Run: headless pygame with SDL's dummy video driver; simulated clock (each Clock.tick advances the game by its frame time, no real sleeping); random seed 0; keys injected as events and as key.get_pressed() state; mouse plan: one left click at the window centre at the start of phase 2, then a move to the lower-right quarter at the start of phase 3; restart key R tapped at the start of phases 3 and 4.
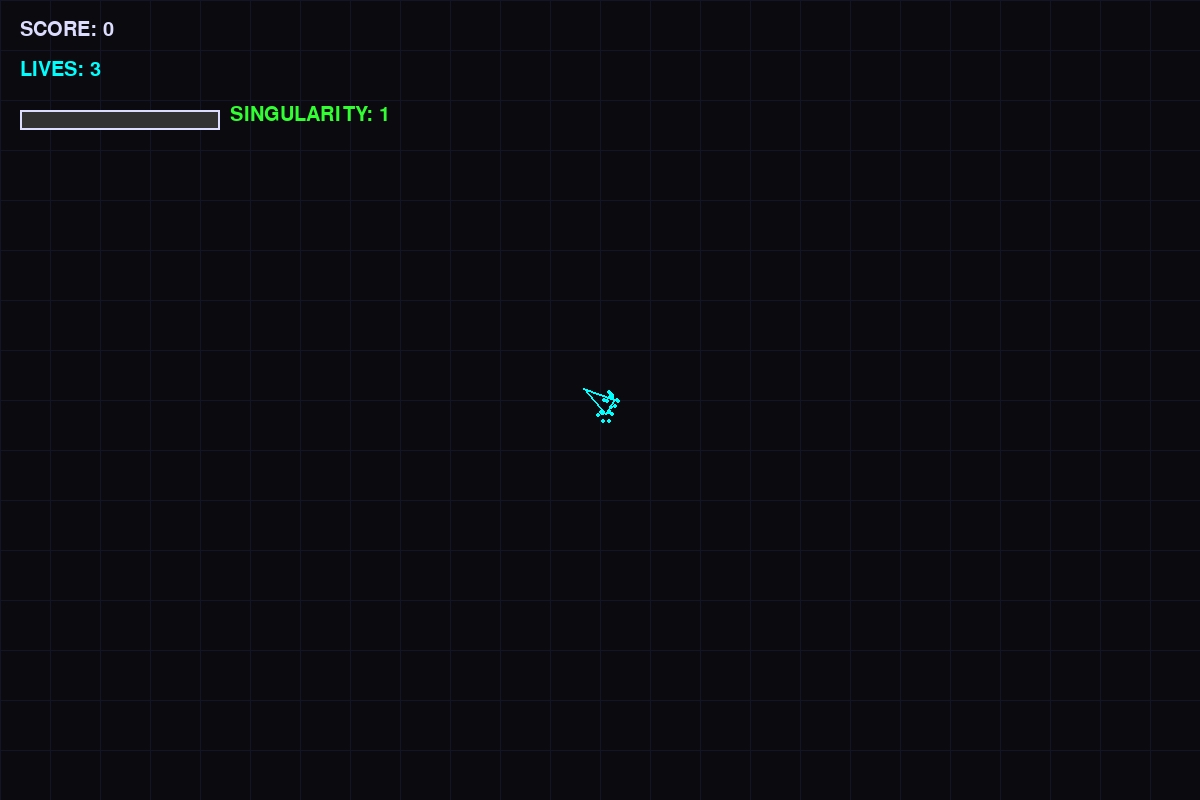
Frame 1 of 4 · flips 1–60 · no input
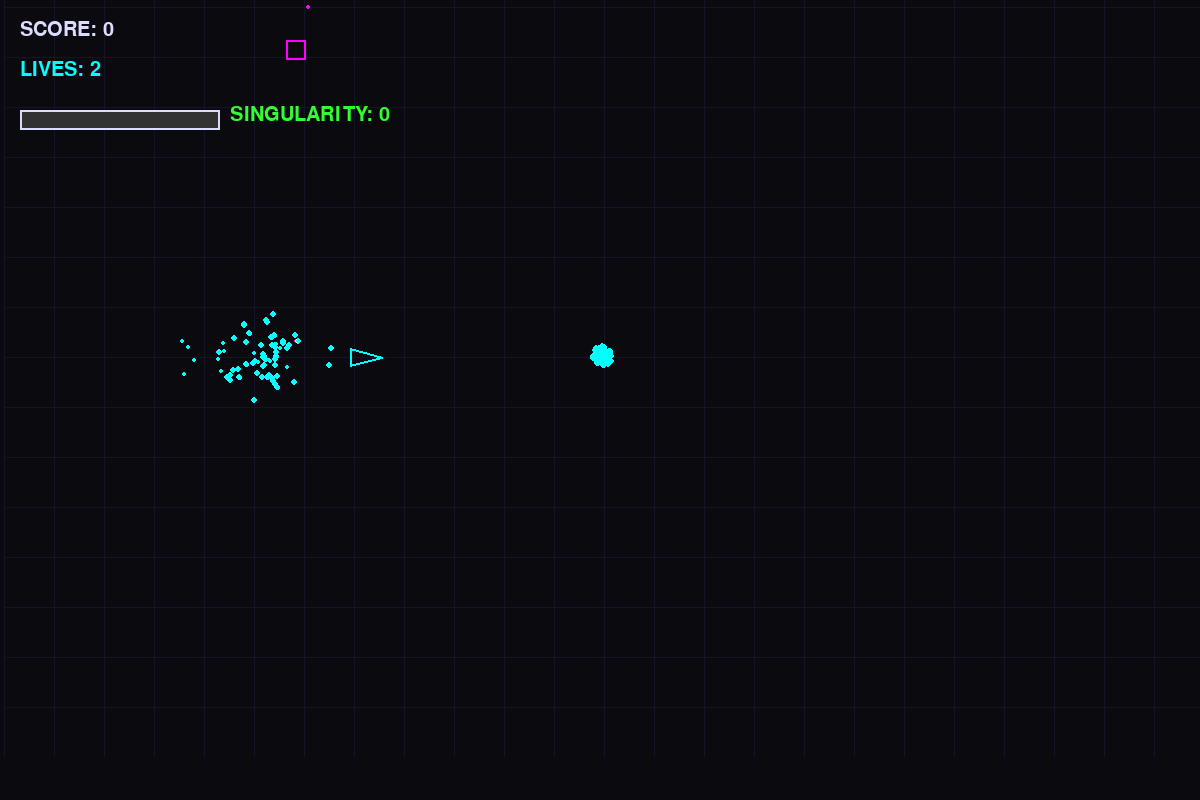
Frame 2 of 4 · flips 61–180 · clicked the window centre · tapped SPACE, RETURN · held RIGHT (→), D
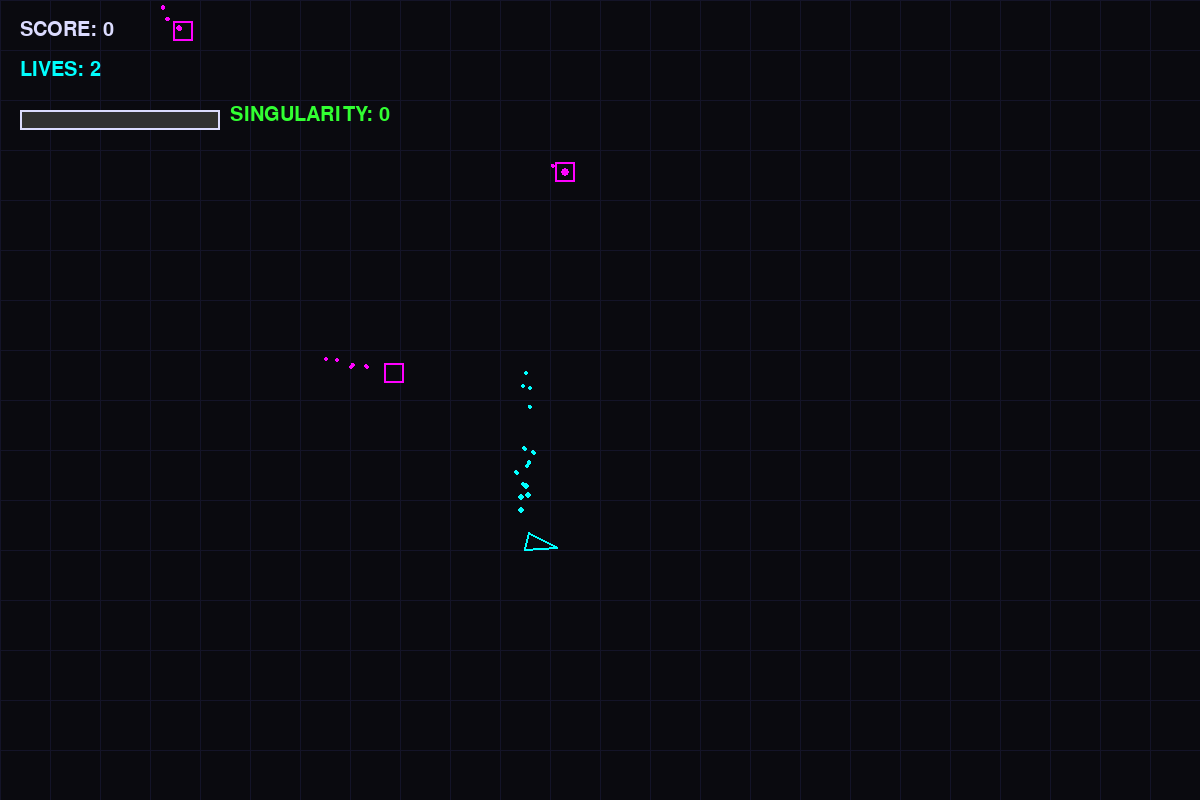
Frame 3 of 4 · flips 181–300 · moved the mouse to the lower-right quarter · tapped R · held DOWN (↓), S
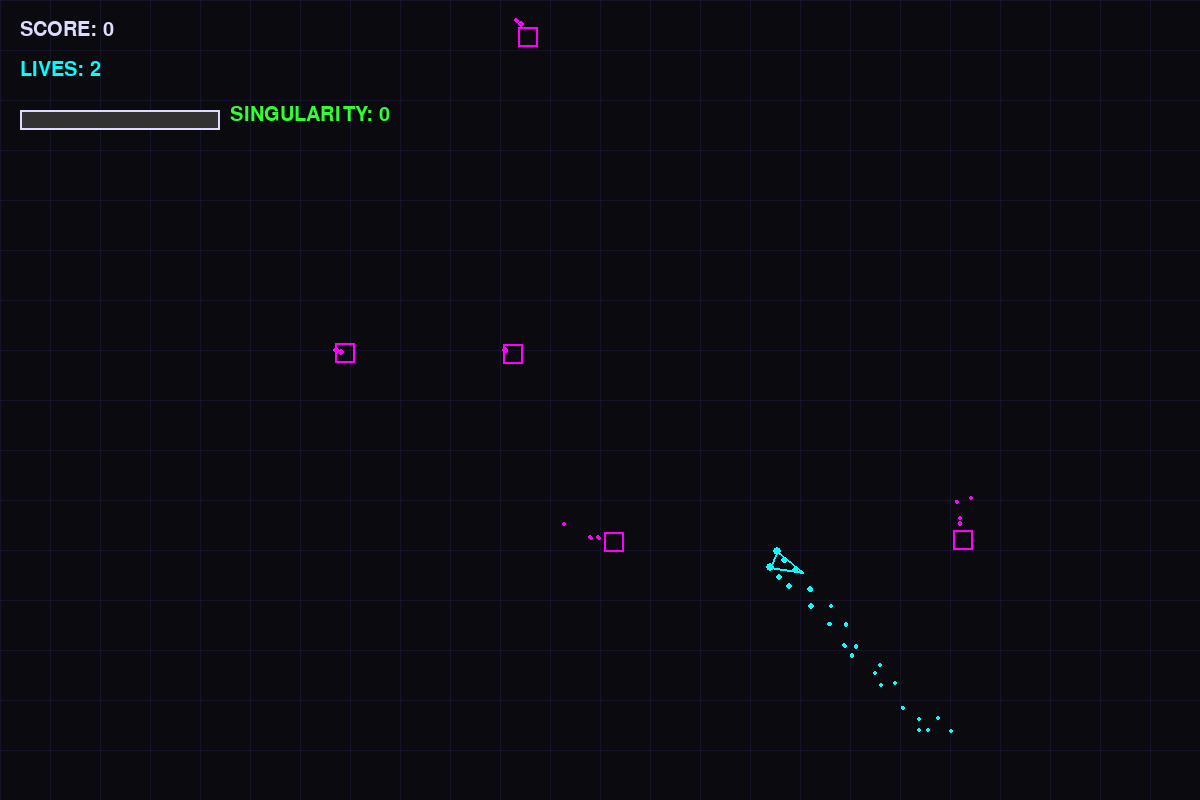
Frame 4 of 4 · flips 301–420 · tapped R · held LEFT (←), A, UP (↑), W

The pygame program that drew these frames:

import pygame
import random
import math

# --- CONFIGURATION ---
WIDTH, HEIGHT = 1200, 800
FPS = 60
NEON_CYAN = (0, 255, 255)
NEON_MAGENTA = (255, 0, 255)
NEON_LIME = (50, 255, 50)
NEON_ORANGE = (255, 100, 50)
NEON_WHITE = (220, 220, 255)

# --- INIT ---
pygame.init()
pygame.display.set_caption("NEON INFINITE // THE VOID")
screen = pygame.display.set_mode((WIDTH, HEIGHT))
clock = pygame.time.Clock()


# --- UTILS ---
def approach(val, target, amount):
    if val < target: return min(val + amount, target)
    if val > target: return max(val - amount, target)
    return val


class Vector2:
    def __init__(self, x, y):
        self.x = x
        self.y = y

    def __add__(self, o): return Vector2(self.x + o.x, self.y + o.y)

    def __sub__(self, o): return Vector2(self.x - o.x, self.y - o.y)

    def __mul__(self, s): return Vector2(self.x * s, self.y * s)

    def length(self): return math.sqrt(self.x ** 2 + self.y ** 2)

    def normalize(self):
        l = self.length()
        if l != 0: return Vector2(self.x / l, self.y / l)
        return Vector2(0, 0)

    def astuple(self): return (int(self.x), int(self.y))


# --- PARTICLES ---
class Particle:
    def __init__(self, x, y, color, life=60, speed=2, decay=0.95):
        self.pos = Vector2(x, y)
        angle = random.uniform(0, math.pi * 2)
        v = random.uniform(0.5, speed)
        self.vel = Vector2(math.cos(angle) * v, math.sin(angle) * v)
        self.color = color
        self.life = float(life)
        self.max_life = float(life)
        self.decay = decay

    def update(self):
        self.pos = self.pos + self.vel
        self.vel = self.vel * self.decay
        self.life -= 1
        return self.life > 0

    def draw(self, surf):
        alpha = int((self.life / self.max_life) * 255)
        # Additive blending simulation by drawing layers
        # Center core
        pygame.draw.circle(surf, self.color, self.pos.astuple(), 2)
        # Glow
        radius = 4 * (self.life / self.max_life)
        glow_surf = pygame.Surface((radius * 4, radius * 4), pygame.SRCALPHA)
        c = (self.color[0], self.color[1], self.color[2], alpha * 0.5)
        pygame.draw.circle(glow_surf, c, (radius * 2, radius * 2), radius)
        surf.blit(glow_surf, (self.pos.x - radius * 2, self.pos.y - radius * 2), special_flags=pygame.BLEND_ADD)


# --- ENTITIES ---
class Player:
    def __init__(self):
        self.pos = Vector2(WIDTH / 2, HEIGHT / 2)
        self.vel = Vector2(0, 0)
        self.angle = 0
        self.cooldown = 0
        self.lives = 3  # V2: 3 Lives
        self.invulnerable = 0

    def update(self):
        keys = pygame.key.get_pressed()
        acc = Vector2(0, 0)
        speed = 0.5
        if keys[pygame.K_w]: acc.y -= speed
        if keys[pygame.K_s]: acc.y += speed
        if keys[pygame.K_a]: acc.x -= speed
        if keys[pygame.K_d]: acc.x += speed

        self.vel = (self.vel + acc) * 0.95  # Friction
        self.pos = self.pos + self.vel

        # Screen wrap
        if self.pos.x < 0: self.pos.x = WIDTH
        if self.pos.x > WIDTH: self.pos.x = 0
        if self.pos.y < 0: self.pos.y = HEIGHT
        if self.pos.y > HEIGHT: self.pos.y = 0

        # Mouse Aim
        mx, my = pygame.mouse.get_pos()
        self.angle = math.atan2(my - self.pos.y, mx - self.pos.x)
        self.cooldown = max(0, self.cooldown - 1)
        self.invulnerable = max(0, self.invulnerable - 1)

    def draw(self, surf):
        if self.invulnerable > 0 and (self.invulnerable // 4) % 2 == 0:
            return  # Blink when hit

        # Ship geometry
        tip = Vector2(math.cos(self.angle) * 20, math.sin(self.angle) * 20)
        left = Vector2(math.cos(self.angle + 2.5) * 15, math.sin(self.angle + 2.5) * 15)
        right = Vector2(math.cos(self.angle - 2.5) * 15, math.sin(self.angle - 2.5) * 15)

        p1 = (self.pos + tip).astuple()
        p2 = (self.pos + left).astuple()
        p3 = (self.pos + right).astuple()

        pygame.draw.polygon(surf, NEON_CYAN, [p1, p2, p3], 2)
        # Engine trails
        if random.random() < 0.5:
            game.particles.append(Particle(p2[0], p2[1], NEON_CYAN, 20, 1))
            game.particles.append(Particle(p3[0], p3[1], NEON_CYAN, 20, 1))


class Bullet:
    def __init__(self, x, y, angle):
        self.pos = Vector2(x, y)
        self.vel = Vector2(math.cos(angle) * 15, math.sin(angle) * 15)
        self.life = 60

    def update(self):
        self.pos = self.pos + self.vel
        self.life -= 1
        # Trail
        game.particles.append(Particle(self.pos.x, self.pos.y, NEON_WHITE, 10, 0.5))
        return self.life > 0

    def draw(self, surf):
        pygame.draw.circle(surf, NEON_WHITE, self.pos.astuple(), 3)


class Enemy:
    def __init__(self):
        side = random.randint(0, 3)
        if side == 0:
            self.pos = Vector2(random.randint(0, WIDTH), -50)
        elif side == 1:
            self.pos = Vector2(random.randint(0, WIDTH), HEIGHT + 50)
        elif side == 2:
            self.pos = Vector2(-50, random.randint(0, HEIGHT))
        else:
            self.pos = Vector2(WIDTH + 50, random.randint(0, HEIGHT))

        self.vel = Vector2(0, 0)
        self.color = NEON_MAGENTA
        self.type = random.choice(['CHASER', 'DASHER'])
        self.speed_mult = random.uniform(0.8, 1.2)

    def update(self, player_pos):
        diff = player_pos - self.pos
        dist = diff.length()
        if dist == 0: dist = 1

        if self.type == 'CHASER':
            acc = diff.normalize() * 0.2 * self.speed_mult
            self.vel = (self.vel + acc) * 0.96
        elif self.type == 'DASHER':
            if dist > 200:
                acc = diff.normalize() * 0.5 * self.speed_mult
                self.vel = (self.vel + acc) * 0.90
            else:
                self.vel = self.vel * 1.05  # Lunge

        self.pos = self.pos + self.vel

    def draw(self, surf):
        rect = pygame.Rect(self.pos.x - 10, self.pos.y - 10, 20, 20)
        pygame.draw.rect(surf, self.color, rect, 2)
        # Trail
        if random.random() < 0.3:
            game.particles.append(Particle(self.pos.x, self.pos.y, self.color, 15, 1))


# --- CONFIGURATION (UPDATED) ---
TIME_SCALE = 1.0


# --- ABILITIES ---
class GravityBomb:
    def __init__(self, x, y):
        self.pos = Vector2(x, y)
        self.life = 120  # 2 seconds
        self.radius = 0
        self.active = True

    def update(self, enemies):
        self.life -= 1
        self.radius = approach(self.radius, 200, 5)  # Grow grav field

        # SUCK ENEMIES
        for e in enemies:
            diff = self.pos - e.pos
            dist = diff.length()
            if dist < self.radius + 50:
                pull = diff.normalize() * 2  # Strong pull
                e.pos = e.pos + pull

        if self.life <= 0:
            self.explode(enemies)
            return False
        return True

    def explode(self, enemies):
        game.shake += 50
        # Destroy enemies in range
        for e in enemies[:]:
            if (self.pos - e.pos).length() < 250:
                enemies.remove(e)
                game.score += 200
                for _ in range(10):
                    game.particles.append(Particle(e.pos.x, e.pos.y, NEON_MAGENTA, 40, 4))

        # Visuals
        for _ in range(100):
            game.particles.append(Particle(self.pos.x, self.pos.y, NEON_CYAN, 80, 10))

    def draw(self, surf):
        # Black Hole Core
        pygame.draw.circle(surf, (0, 0, 0), self.pos.astuple(), 10)
        pygame.draw.circle(surf, NEON_MAGENTA, self.pos.astuple(), 12, 2)

        # Event Horizon
        if self.life % 10 < 5:
            pygame.draw.circle(surf, NEON_CYAN, self.pos.astuple(), int(self.radius), 1)


class Pickup:
    def __init__(self, x, y):
        self.pos = Vector2(x, y)
        self.vel = Vector2(random.uniform(-1, 1), random.uniform(-1, 1))
        self.life = 600  # 10 seconds

    def update(self, player_pos):
        # Magnetic Pull
        diff = player_pos - self.pos
        dist = diff.length()
        if dist < 150:
            self.vel = self.vel + diff.normalize() * 0.5

        self.pos = self.pos + self.vel
        self.vel = self.vel * 0.95
        self.life -= 1
        return self.life > 0

    def draw(self, surf):
        pygame.draw.circle(surf, NEON_LIME, self.pos.astuple(), 3)
        # Glow
        if random.random() < 0.2:
            pygame.draw.circle(surf, NEON_WHITE, self.pos.astuple(), 5, 1)


# --- GAME ENGINE ---
class Game:
    def __init__(self):
        self.reset_game()
        self.bloom_surf = pygame.Surface((WIDTH, HEIGHT))

    def reset_game(self):
        self.player = Player()
        self.bullets = []
        self.enemies = []
        self.particles = []
        self.bombs = []
        self.pickups = []  # V4: Pickups
        self.score = 0
        self.shake = 0
        self.spawn_timer = 0
        self.game_over = False
        self.bomb_ammo = 1  # Start with 1, earn more
        self.bomb_charge = 0  # 0 to 100
        self.hyper_timer = 0  # V5: Hyper Mode
        self.time_scale = 1.0

    def run(self):
        running = True
        while running:
            # 1. EVENTS
            for event in pygame.event.get():
                if event.type == pygame.QUIT: running = False
                if event.type == pygame.KEYDOWN:
                    if event.key == pygame.K_ESCAPE: running = False
                    if event.key == pygame.K_r and self.game_over: self.reset_game()
                    if event.key == pygame.K_SPACE and not self.game_over and self.bomb_ammo > 0:
                        self.bombs.append(GravityBomb(self.player.pos.x, self.player.pos.y))
                        self.bomb_ammo -= 1
                if event.type == pygame.MOUSEBUTTONDOWN:
                    self.player.cooldown = 0

            if not self.game_over:
                # TIME DILATION LOGIC
                target_ts = 1.0
                for b in self.bombs:
                    if b.life < 10: target_ts = 0.1
                self.time_scale = approach(self.time_scale, target_ts, 0.05)

                if pygame.mouse.get_pressed()[0] and self.player.cooldown == 0:
                    # SPLIT SHOT
                    if self.hyper_timer > 0:
                        self.bullets.append(Bullet(self.player.pos.x, self.player.pos.y, self.player.angle))
                        self.bullets.append(Bullet(self.player.pos.x, self.player.pos.y, self.player.angle + 0.2))
                        self.bullets.append(Bullet(self.player.pos.x, self.player.pos.y, self.player.angle - 0.2))
                        self.player.cooldown = 4
                    else:
                        self.bullets.append(Bullet(self.player.pos.x, self.player.pos.y, self.player.angle))
                        self.player.cooldown = 5
                    self.shake += 2

                # 2. UPDATE (Scaled by Time)
                if self.time_scale < 1.0 and random.random() > self.time_scale:
                    pass
                else:
                    self.player.update()

                    # Hyper Decay
                    if self.hyper_timer > 0:
                        self.hyper_timer -= 1
                        self.player.cooldown = max(0, self.player.cooldown - 2)  # RAPID FIRE
                        if self.hyper_timer % 10 == 0:
                            game.particles.append(Particle(self.player.pos.x, self.player.pos.y, NEON_WHITE, 20, 2))

                    self.spawn_timer += 1
                    if self.spawn_timer > max(20, 60 - self.score / 100):
                        self.enemies.append(Enemy())
                        self.spawn_timer = 0

                    for b in self.bullets[:]:
                        if not b.update(): self.bullets.remove(b)

                    for e in self.enemies[:]:
                        e.update(self.player.pos)
                        # Collision with Player
                        is_hit = (e.pos - self.player.pos).length() < 25
                        if is_hit and self.player.invulnerable == 0 and self.hyper_timer == 0:
                            self.shake += 50
                            self.player.lives -= 1
                            self.player.invulnerable = 120
                            for _ in range(50): self.particles.append(
                                Particle(self.player.pos.x, self.player.pos.y, NEON_CYAN, 60, 5))
                            self.enemies.remove(e)
                            if self.player.lives <= 0:
                                self.game_over = True
                                for _ in range(100): self.particles.append(
                                    Particle(self.player.pos.x, self.player.pos.y, NEON_WHITE, 100, 8))
                        elif is_hit and self.hyper_timer > 0:
                            # RAMMING SPEED
                            self.enemies.remove(e)
                            self.score += 500
                            self.shake += 10
                            for _ in range(20): self.particles.append(Particle(e.pos.x, e.pos.y, NEON_ORANGE, 40, 5))

                    # Bombs
                    for b in self.bombs[:]:
                        if not b.update(self.enemies): self.bombs.remove(b)

                    # Pickups
                    for p in self.pickups[:]:
                        if not p.update(self.player.pos):
                            self.pickups.remove(p)
                        # Collect
                        elif (p.pos - self.player.pos).length() < 30:
                            self.pickups.remove(p)
                            self.score += 10
                            if self.hyper_timer == 0: self.bomb_charge += 5

                            if self.bomb_charge >= 100:
                                self.bomb_charge = 0
                                self.hyper_timer = 300  # 5 Seconds of HYPER FLUX
                                self.bomb_ammo += 1
                                game.shake += 20
                                for _ in range(50): game.particles.append(
                                    Particle(self.player.pos.x, self.player.pos.y, NEON_LIME, 60, 5))

                    for b in self.bullets[:]:
                        hit = False
                        for e in self.enemies[:]:
                            if (b.pos - e.pos).length() < 20:
                                self.enemies.remove(e);
                                hit = True;
                                self.score += 100;
                                self.shake += 5
                                for _ in range(10): self.particles.append(
                                    Particle(e.pos.x, e.pos.y, NEON_MAGENTA, 30, 3))
                                for _ in range(random.randint(1, 3)): self.pickups.append(Pickup(e.pos.x, e.pos.y))
                                break
                        if hit: self.bullets.remove(b)

            for p in self.particles[:]:
                if not p.update(): self.particles.remove(p)

            game.shake = max(0, game.shake * 0.9)

            # 3. DRAW
            screen.fill((10, 10, 15))
            offset_x = random.uniform(-self.shake, self.shake)
            offset_y = random.uniform(-self.shake, self.shake)
            view_surf = pygame.Surface((WIDTH, HEIGHT));
            view_surf.fill((10, 10, 15))

            # Draw Grid
            spacing = 50
            for x in range(0, WIDTH, spacing): pygame.draw.line(view_surf, (20, 20, 40), (x, 0), (x, HEIGHT))
            for y in range(0, HEIGHT, spacing): pygame.draw.line(view_surf, (20, 20, 40), (0, y), (WIDTH, y))

            if not self.game_over:
                # Hyper Draw
                if self.hyper_timer > 0:
                    pygame.draw.circle(view_surf, NEON_WHITE, self.player.pos.astuple(),
                                       30 + math.sin(self.hyper_timer * 0.5) * 5, 2)
                self.player.draw(view_surf)

            for b in self.bombs: b.draw(view_surf)
            for p in self.pickups: p.draw(view_surf)
            for e in self.enemies: e.draw(view_surf)
            for b in self.bullets: b.draw(view_surf)
            for p in self.particles: p.draw(view_surf)

            screen.blit(view_surf, (offset_x, offset_y))

            # UI
            font = pygame.font.SysFont("monospace", 30)
            screen.blit(font.render(f"SCORE: {self.score}", True, NEON_WHITE), (20, 20))
            screen.blit(font.render(f"LIVES: {self.player.lives}", True, NEON_CYAN), (20, 60))

            # Bomb Bar
            bar_width = 200
            pygame.draw.rect(screen, (50, 50, 50), (20, 110, bar_width, 20))
            if self.hyper_timer > 0:
                fill = (self.hyper_timer / 300) * bar_width
                pygame.draw.rect(screen, NEON_WHITE, (20, 110, fill, 20))
                screen.blit(font.render(f"HYPER FLUX!", True, NEON_WHITE), (230, 105))
            else:
                fill = (self.bomb_charge / 100) * bar_width
                pygame.draw.rect(screen, NEON_LIME, (20, 110, fill, 20))
                screen.blit(font.render(f"SINGULARITY: {self.bomb_ammo}", True, NEON_LIME), (230, 105))
            pygame.draw.rect(screen, NEON_WHITE, (20, 110, bar_width, 20), 2)

            if self.game_over:
                over_font = pygame.font.SysFont("monospace", 80)
                tr = over_font.render("GAME OVER", True, NEON_ORANGE).get_rect(center=(WIDTH / 2, HEIGHT / 2))
                screen.blit(over_font.render("GAME OVER", True, NEON_ORANGE), tr)
                screen.blit(font.render("PRESS 'R' TO RESTART", True, NEON_WHITE), (WIDTH / 2 - 140, HEIGHT / 2 + 60))

            pygame.display.flip()
            clock.tick(FPS)

        pygame.quit()


game = Game()
game.run()
